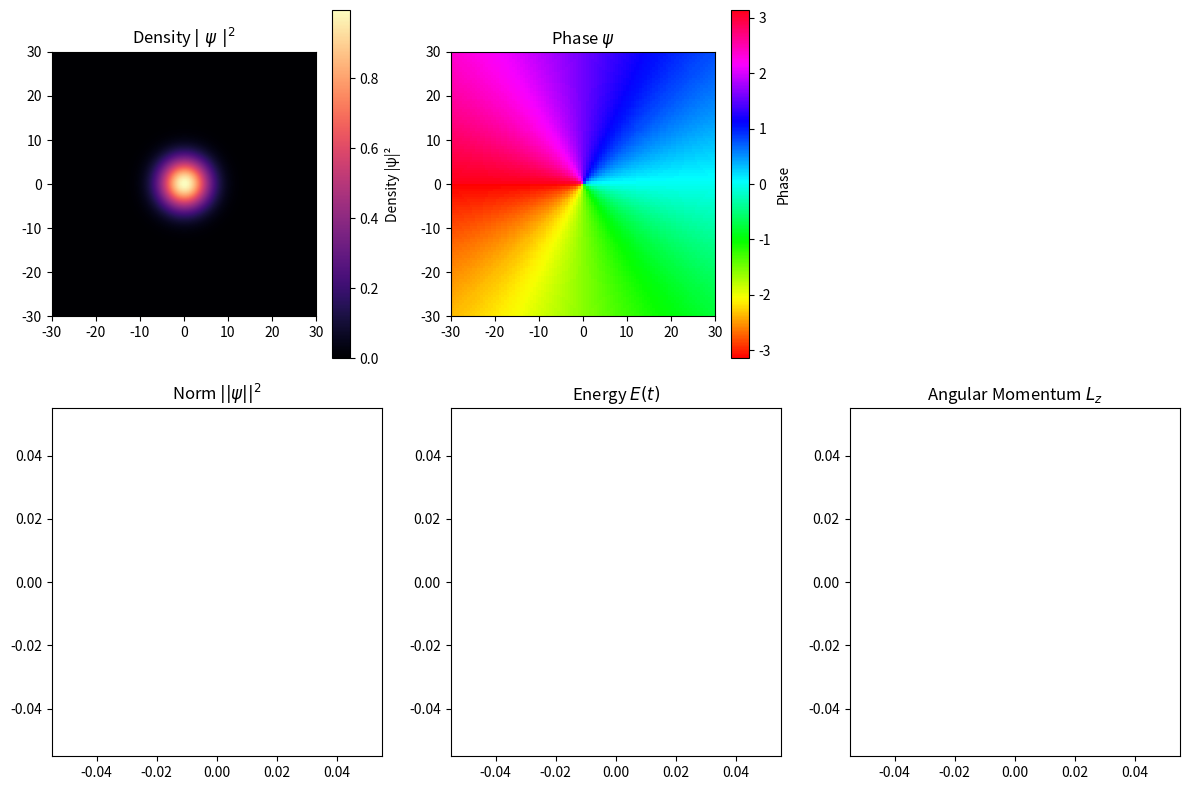

This figure's Python source:
import numpy as np
import matplotlib.pyplot as plt
from scipy.sparse import diags
from scipy.sparse.linalg import spsolve
from matplotlib.animation import FuncAnimation

"""Constantes Physiques"""
tmax = 5000 #nombre maximal d'itération de la boucle d'animation
Nx, Ny = 100, 100 #longueur et largeur de la grille 
N  = Nx * Ny #taille totale de la grille aplatie en 1D
L  = 30 #demi-taille physique du système (domaine de -L à +L)
g  = 400 #constante d'interaction entre les bosons 
phys_time = 0 #temps physique cumulé
step = 1 #nombre de pas de temps effectués par frame

"""Discrètisation de l'éspace et du temps"""
x  = np.linspace(-L, L, Nx) #axe spatial discrétisé selon x
y  = np.linspace(-L, L, Ny) #axe spatial discrétisé selon y
dx = np.sqrt(1/g) * (2*L/Nx) #pas spatial en x
dy = np.sqrt(1/g) * (2*L/Ny) #pas spatial en y
dt = 0.1 * dx**2 #pas de temps

rx = -dt / (4j * dx**2) #coefficient de Crank-Nicolson selon x
ry = -dt / (4j * dy**2) #coefficient de Crank-Nicolson selon y

X, Y = np.meshgrid(x, y) #grille 2D de coordonnées spatiales

"""Condition Initiale"""
sigma  = 4 #largeur du paquet d'onde gaussien initial
theta  = np.arctan2(Y, X) #angle centré à l'origine (charge +1)
theta2 = np.arctan2(Y+2, X-2) #angle centré en un point (2,-2) (charge +1)
theta2 = np.arctan2(Y-2, X+2) #angle centré en un point (-2,2) (charge +1)
psi    = np.exp(-0.5 * (X**2 + Y**2) / (2*sigma**2)) * np.exp(1j*theta).astype(complex) #gaussienne modulée par une phase de vortex
psi2D  = psi.flatten() #mise à plat en vecteur 1D pour la résolution matricielle

"""Potentiel"""
V  = 0.5 * (X**2 + Y**2) #potentiel de piègeage harmonique
V0 = V.flatten() #version aplatie pour la construction des matrices

"""Creations des matrice A et B"""
Principale_DiagA = (1 + 2*rx + 2*ry + 0.5j*dt*V0) * np.ones(N) #diagonale principale de A
Diags_Inf_SuppA  = -rx * np.ones(N-1) #Diagonales inferieur et superieur de B
DiagDistanteA  = -ry * np.ones(N-Ny)  #couplage avec les voisins distants selon y
A = diags([DiagDistanteA, Diags_Inf_SuppA, Principale_DiagA, Diags_Inf_SuppA, DiagDistanteA],[Nx, 1, 0, -1, -Nx], format='csc') #création de la matrice creuse A
Principale_DiagB = (1 - 2*rx - 2*ry - 0.5j*dt*V0) * np.ones(N) #diagonale principale de B
Diags_Inf_SuppB  =  rx * np.ones(N-1) #Diagonales inferieur et superieur de B
DiagDistanteB  =  ry * np.ones(N-Ny) #Diagonales distantes de B
B = diags([DiagDistanteB, Diags_Inf_SuppB, Principale_DiagB, Diags_Inf_SuppB, DiagDistanteB], [Nx, 1, 0, -1, -Nx], format='csc') #création de la matrice creuse B


"""Fonction calculant la norme de la fonction d'onde psi"""
def calculate_norm(psi2D):
    return np.sum(np.abs(psi2D.reshape(Nx, Ny))**2) * dx * dy

"""Fonction calculant l'énergie de la fonction psi"""
def calculate_energy(psi2D, psi_prev):
    p_extrap = (1.5 * psi2D - 0.5 * psi_prev).reshape(Nx,Ny) 
    density = np.abs(p_extrap)**2

    d2x = np.gradient(np.gradient(p_extrap, dx, axis=1), dx, axis=1)
    d2y = np.gradient(np.gradient(p_extrap, dy, axis=0), dy, axis=0)
    laplacian = d2x + d2y

    Ec = 0.5 * np.sum(-np.real(np.conj(p_extrap) * laplacian)) * dx * dy #énergie cinétique
    Ep = np.sum(V * density) * dx * dy #énergie potentielle
    Ei = 0.5*g * np.sum(density**2) * dx * dy #énergie d'interaction

    return np.real(Ec+Ep+Ei)  #énergie totale du condensat

"""Fonction Calculant le moment angulaire de la fonction d'onde psi"""
def calculate_angular_momentum(psi2D):
    p = psi2D.reshape(Nx,Ny) #reshape en 2D pour le calcul des gradients

    gradx = np.gradient(p, dx, axis=1) #gradient de psi selon x
    grady = np.gradient(p, dy, axis=0) #gradient de psi selon y

    i = np.conj(p) * (-1j) * (X * grady - Y * gradx) #intégrande

    return np.real(np.sum(i* dx* dy))

"""Fonction qui construit la matrice O"""
def construct_O(psi2D, psi_prev):
    avg_density = np.abs(1.5 * psi2D - 0.5 * psi_prev)**2 #densité extrapolée à mi-pas pour le terme non-linéaire
    return diags([0.5j * dt * g * avg_density], [0], format='csc') #diagonale du terme d'interaction semi-implicite

"""Initialisation de la figure, des graphiques et des axes"""
fig, axes = plt.subplots(2, 3, figsize=(12, 8)) #grille de 6 sous-graphes
ax1, ax2, ax_empty = axes[0] #ligne du haut : densité, phase, case vide
ax3, ax4, ax5      = axes[1] #ligne du bas  : norme, énergie, moment cinétique
ax_empty.set_visible(False) #masquage de la case vide
extent = [-L, L, -L, L] #étendue spatiale commune aux images 2D

im  = ax1.imshow(np.abs(psi2D.reshape(Nx, Ny))**2, interpolation='bilinear', extent=extent, origin='lower', cmap='magma') #affichage de la densité de psi
ang = ax2.imshow(np.angle(psi2D.reshape(Nx, Ny)), norm=plt.Normalize(-np.pi, np.pi), interpolation='nearest', extent=extent, origin='lower', cmap='hsv')  #affichage de la phase de psi

plt.colorbar(im,  ax=ax1, label='Density |ψ|²') #barre de couleur pour la densité
plt.colorbar(ang, ax=ax2, label='Phase') #barre de couleur pour la phase
ax1.set_title(r'Density $|~\psi~|^2$') #titre du graphe de densité
ax2.set_title(r'Phase $\psi$') #titre du graphe de phase

norms = [] #historique de la norme
times = [] #historique des temps
energies = [] #historique de l'énergie
angular_momentums = [] #historique du moment cinétique

Norm,   = ax3.plot([], [], lw=1.2) #courbe de la norme
Energy, = ax4.plot([], [], lw=1.2, color='Green') #courbe de l'énergie
AngMom, = ax5.plot([],[], lw= 1.2, color='Red')  #courbe du moment cinétique
ax3.set_title(r'Norm $|| \psi ||^2$')         #titre du graphe de norme
ax4.set_title(r'Energy $E(t)$')        #titre du graphe d'énergie
ax5.set_title(r'Angular Momentum $L_z$')   #titre du graphe de moment cinétique

"""Boucle d'animation"""
def animate(i):
    global psi2D, phys_time  #variables globales modifiées à chaque frame

    for _ in range(step):
        psi_prev = psi2D.copy() #sauvegarde de l'intération précédente
        
        O = construct_O(psi2D, psi_prev)
        psi_next = spsolve((A + O), (B - O) @ psi2D) #résolution du système linéaire creux

        psi2D = psi_next #mise à jour de la fonction d'onde
        phys_time += dt #avancement du temps physique

    density_2d = np.abs(psi2D.reshape(Nx, Ny))**2 #densité 2D à afficher
    phase = np.angle(psi2D.reshape(Nx, Ny)) #phase 2D à afficher

    norms.append(calculate_norm(psi2D)) #enregistrement de la norme
    energies.append(calculate_energy(psi2D, psi_prev)) #enregistrement de l'énergie
    angular_momentums.append(calculate_angular_momentum(psi2D)) #enregistrement du moment cinétique
    times.append(phys_time) #temps physique

    im.set_array(density_2d) #mise à jour de l'image de densité
    im.set_clim(0, np.max(density_2d)) #renormalisation dynamique de la colormap
    ang.set_array(phase) #mise à jour de l'image de phase
    ang.set_clim(-np.pi, np.pi) #limites fixes de la colormap de phase

    Norm.set_data(times, norms) #mise à jour de la courbe de norme
    Energy.set_data(times, energies) #mise à jour de la courbe d'énergie
    AngMom.set_data(times, angular_momentums) #mise à jour de la courbe de moment cinétique

    """Réglage des axes"""
    ax3.set_ylim(0, 2 * np.max(norms))
    ax4.set_ylim(0, 2 * np.max(energies))           
    ax5.set_ylim(0, 2 * np.max(angular_momentums))  
    ax3.set_xlim(0, 2 * np.max(times))              
    ax4.set_xlim(0, 2 * np.max(times))              
    ax5.set_xlim(0, 2 * np.max(times))              

    return [im, ang, Norm, Energy, AngMom]  #retour des variables mises à jour


ani = FuncAnimation(fig, animate, frames=tmax, interval=1, blit=False) #lancement de l'animation
plt.tight_layout() #ajustement automatique de la mise en page
plt.show() #affichage de la fenêtre
